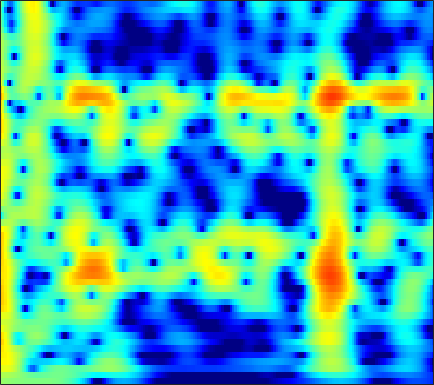

The data file committed next to this chart (first rows):
0.88996, 0.82024, 0.72314, 0.62227, 0.54528, 0.44213, 0.34078, 0.26781, 0.17863, 0.099553, 0.029888, -0.014426, -0.061776, -0.095411, -0.11347, -0.12477, -0.12344, -0.11593, -0.099986, -0.082711, -0.071134, -0.071596, -0.088355, -0.12835
1.726, 1.753, 1.739, 1.666, 1.571, 1.394, 1.162, 0.9564, 0.6471, 0.31, -0.04138, -0.3026, -0.6309, -0.9171, -1.092, -1.259, -1.343, -1.353, -1.307, -1.206, -1.072, -0.9603, -0.8144, -0.6857
3.748, 3.994, 4.13, 4.056, 3.865, 3.428, 2.772, 2.13, 1.055, -0.3058, -2.008, -3.555, -6.045, -8.982, -11.01, -11.62, -9.692, -7.949, -5.99, -4.482, -3.337, -2.662, -1.957, -1.435
5.09, 5.213, 5.206, 5.002, 4.719, 4.163, 3.398, 2.685, 1.551, 0.2105, -1.315, -2.548, -4.207, -5.682, -6.51, -7.128, -7.27, -7.217, -7.095, -7.001, -6.929, -6.851, -6.671, -6.392
5.631, 5.54, 5.303, 4.939, 4.583, 4.005, 3.315, 2.731, 1.88, 0.9617, -0.01275, -0.774, -1.827, -2.926, -3.797, -5.049, -6.458, -7.687, -9.716, -12.48, -16.74, -22.41, -35.55, -19.52
6.153, 5.761, 5.133, 4.403, 3.807, 2.977, 2.143, 1.542, 0.7988, 0.1385, -0.4461, -0.8503, -1.378, -1.925, -2.371, -3.04, -3.788, -4.407, -5.298, -6.228, -7.087, -7.607, -8.051, -8.161
7.26, 6.453, 5.147, 3.54, 2.115, -0.1045, -2.623, -4.447, -5.827, -5.292, -3.863, -2.823, -1.722, -0.9562, -0.5862, -0.3457, -0.3373, -0.4541, -0.7422, -1.158, -1.667, -2.101, -2.747, -3.471
6.649, 5.852, 4.58, 3.029, 1.663, -0.4245, -2.675, -4.167, -5.073, -4.43, -3.074, -2.058, -0.9438, -0.1202, 0.318, 0.6834, 0.8264, 0.8083, 0.6267, 0.2685, -0.2678, -0.797, -1.696, -2.867
4.376, 4.006, 3.426, 2.749, 2.199, 1.462, 0.7917, 0.3634, -0.06744, -0.3133, -0.3857, -0.3539, -0.2559, -0.1568, -0.0983, -0.03954, -0.03189, -0.08031, -0.2263, -0.4842, -0.8671, -1.235, -1.826, -2.55
2.983, 3.031, 2.919, 2.632, 2.321, 1.807, 1.228, 0.7761, 0.1947, -0.312, -0.71, -0.9255, -1.08, -1.103, -1.059, -0.9364, -0.7968, -0.7138, -0.6561, -0.6716, -0.7679, -0.8929, -1.109, -1.384
3.92, 4.065, 3.953, 3.559, 3.089, 2.217, 1.093, 0.1037, -1.373, -2.938, -4.369, -5.077, -5.217, -4.538, -3.791, -2.772, -1.917, -1.41, -0.9086, -0.5801, -0.4217, -0.4219, -0.549, -0.7684
6.411, 6.193, 5.662, 4.852, 4.053, 2.701, 0.9768, -0.615, -3.304, -6.979, -12.62, -18.84, -15.22, -9.593, -7.01, -4.695, -3.157, -2.315, -1.511, -1.051, -0.8953, -0.9836, -1.415, -2.12
7.254, 6.758, 5.922, 4.838, 3.888, 2.474, 0.8682, -0.4368, -2.218, -3.915, -5.401, -6.258, -6.626, -6.262, -5.811, -5.098, -4.351, -3.776, -3.118, -2.7, -2.555, -2.591, -2.919, -3.681
7.366, 6.729, 5.727, 4.524, 3.483, 1.904, 0.09155, -1.386, -3.474, -5.588, -7.438, -8.534, -9.292, -9.178, -8.726, -7.889, -6.849, -6.126, -5.314, -4.63, -4.064, -3.682, -3.219, -3.034
7.138, 6.538, 5.583, 4.41, 3.284, 1.479, -0.6882, -2.616, -5.72, -9.533, -14.92, -23.05, -25.32, -17.21, -14.57, -11.95, -10.11, -9.18, -8.382, -7.561, -6.577, -5.905, -4.874, -3.654
6.456, 6.204, 5.524, 4.492, 3.514, 1.944, 0.02797, -1.639, -4.122, -6.856, -9.281, -10.87, -12.77, -13.67, -13.51, -13.09, -13.01, -13.19, -13.24, -13.44, -13.28, -12.21, -9.945, -7.299
5.949, 6.004, 5.605, 4.823, 4.074, 2.732, 1.058, -0.3831, -2.613, -5.217, -7.837, -10.41, -14.96, -19, -19.8, -17.88, -16.39, -15.68, -15.09, -16.57, -18.77, -18.15, -13.58, -8.607
6.235, 6.09, 5.676, 4.969, 4.227, 2.975, 1.558, 0.3531, -1.46, -3.666, -5.849, -7.595, -10.29, -12.92, -13.24, -12.53, -11.38, -10.19, -9.31, -8.703, -7.723, -6.721, -5.913, -4.79
6.776, 6.248, 5.45, 4.408, 3.502, 2.269, 0.938, -0.05657, -1.276, -2.47, -3.445, -3.922, -4.715, -5.046, -5.137, -5.22, -4.912, -4.498, -4.206, -3.757, -3.354, -3.168, -2.592, -2.393
7.134, 6.282, 4.829, 3.134, 1.754, -0.3171, -2.469, -3.792, -4.766, -4.738, -4.573, -4.197, -3.49, -2.896, -2.635, -2.228, -1.806, -1.702, -1.445, -1.129, -0.9952, -1.082, -0.9785, -0.9199
7.17, 6.125, 4.321, 2.131, -0.01499, -3.624, -8.82, -15.8, -21.67, -11.6, -7.237, -5.661, -3.861, -2.757, -2.187, -1.497, -1.113, -1.026, -0.8542, -0.9228, -0.9925, -0.9656, -1.249, -1.236
7.128, 6.214, 4.736, 2.873, 1.334, -0.7601, -2.964, -4.303, -5.236, -5.617, -5.453, -4.656, -3.765, -3.127, -2.503, -1.912, -1.743, -1.612, -1.921, -2.739, -3.752, -4.442, -5.623, -6.063
7.079, 6.339, 5.179, 3.804, 2.652, 0.8077, -1.137, -2.757, -5.062, -7.022, -8.245, -7.708, -6.102, -4.362, -3.162, -2.254, -1.771, -1.682, -2.259, -3.263, -5.498, -7.799, -12.51, -18.63
5.538, 5.014, 4.306, 3.437, 2.558, 1.187, -0.6493, -2.424, -5.589, -9.542, -13.68, -10.76, -7.021, -4, -2.622, -1.431, -0.6621, -0.6173, -0.6673, -1.143, -1.937, -2.654, -3.222, -3.583
1.044, 1.392, 1.82, 1.96, 1.907, 1.621, 1.001, 0.4852, -0.3708, -0.8776, -1.234, -1.132, -0.7476, -0.09219, 0.2914, 0.7367, 1.001, 0.9791, 0.8678, 0.3918, -0.03556, -0.6734, -1.394, -2.112
-5.296, -2.569, -0.4658, 0.67, 1.219, 1.549, 1.695, 1.706, 1.672, 1.612, 1.724, 1.735, 1.907, 2.05, 2.129, 2.225, 2.098, 2.001, 1.566, 0.9532, 0.1295, -0.6989, -2.201, -4.044
-0.3782, -0.08363, 0.3291, 0.6471, 0.748, 0.7762, 0.7923, 0.7845, 0.905, 1.029, 1.271, 1.505, 1.804, 2.032, 2.192, 2.254, 2.193, 2.02, 1.617, 1.044, 0.1052, -0.6209, -2.044, -3.704
2.742, 2.231, 1.462, 0.6247, -0.1015, -1.057, -1.968, -2.382, -2.467, -1.849, -1.03, -0.2786, 0.5827, 1.313, 1.722, 2.053, 2.224, 2.15, 1.966, 1.518, 0.9052, 0.3105, -0.5255, -1.526
4.422, 3.602, 2.264, 0.5077, -1.118, -4.082, -8.591, -13.76, -14.6, -8.031, -4.178, -2.222, -0.3922, 0.9388, 1.601, 2.22, 2.548, 2.617, 2.515, 2.155, 1.68, 1.101, 0.3776, -0.5661
4.948, 4.235, 3.045, 1.583, 0.2782, -1.698, -3.713, -4.876, -5.232, -4.15, -2.573, -1.453, -0.1795, 0.8401, 1.39, 1.986, 2.239, 2.34, 2.157, 1.777, 1.149, 0.4962, -0.5931, -1.899
4.769, 4.311, 3.568, 2.678, 1.911, 0.9222, -0.03682, -0.5819, -1.119, -1.203, -1.071, -0.7825, -0.2311, 0.3076, 0.7506, 1.172, 1.452, 1.484, 1.344, 0.9147, 0.1313, -0.5977, -2.063, -3.86
4.752, 4.521, 4.043, 3.329, 2.704, 1.663, 0.5328, -0.3946, -1.534, -2.527, -2.909, -2.76, -2.022, -1.045, -0.2885, 0.4717, 1.07, 1.257, 1.321, 1.015, 0.3793, -0.3012, -1.525, -3.119
4.634, 4.59, 4.262, 3.629, 2.968, 1.71, 0.0329, -1.698, -4.722, -9.882, -16.35, -12.51, -6.656, -3.211, -1.482, 0.1157, 1.115, 1.564, 1.801, 1.695, 1.272, 0.7542, -0.09914, -1.207
3.435, 3.582, 3.471, 3.109, 2.596, 1.725, 0.4617, -0.6872, -2.398, -4.274, -5.101, -4.769, -3.368, -1.634, -0.6222, 0.5403, 1.2, 1.566, 1.655, 1.492, 1.098, 0.5821, -0.1855, -1.186
1.9, 2.187, 2.366, 2.26, 2.051, 1.609, 1.104, 0.6838, 0.1878, -0.1393, -0.2041, -0.09103, 0.2399, 0.691, 0.9983, 1.334, 1.531, 1.495, 1.307, 0.842, 0.1786, -0.4749, -1.526, -2.752
1.56, 1.892, 1.988, 1.732, 1.456, 0.9435, 0.5582, 0.4001, 0.3338, 0.6208, 0.9122, 1.237, 1.66, 1.962, 2.19, 2.258, 2.204, 1.938, 1.447, 0.6842, -0.4455, -1.319, -2.921, -4.6
3.558, 3.358, 2.58, 1.371, 0.09885, -1.712, -3.402, -3.768, -2.841, -1.335, 0.262, 1.194, 2.193, 2.861, 3.167, 3.322, 3.104, 2.834, 2.045, 1.033, -0.4521, -1.734, -3.868, -6.209
5.958, 5.063, 3.499, 1.323, -0.7913, -4.944, -11.41, -14.24, -7.996, -3.512, -0.8247, 0.5378, 1.869, 2.761, 3.084, 3.306, 3.125, 2.801, 2.034, 0.7256, -0.7718, -2.594, -5.193, -8.947
6.666, 5.515, 3.945, 2.198, 0.8565, -0.81, -2.148, -2.626, -2.532, -1.842, -1.115, -0.3524, 0.3774, 1.015, 1.347, 1.554, 1.597, 1.287, 0.786, -0.1926, -1.477, -2.817, -4.884, -7.641
6.749, 5.451, 3.751, 2.117, 0.864, -0.5012, -1.704, -2.436, -2.785, -2.976, -2.597, -2.155, -1.572, -0.9204, -0.4391, -0.03454, 0.3072, 0.2772, 0.1344, -0.1274, -0.7762, -1.316, -2.114, -3.063
6.433, 4.805, 2.523, 0.3312, -1.184, -3.195, -4.862, -6.229, -7.309, -7.828, -6.837, -5.931, -4.19, -2.907, -1.95, -1.08, -0.4957, -0.03522, 0.1626, 0.4474, 0.3314, 0.3565, 0.1805, -0.001955
5.668, 3.139, -0.5028, -4.103, -6.174, -7.955, -9.838, -11.3, -17.12, -37.47, -14.78, -10.04, -6.309, -4.041, -2.828, -1.634, -0.9287, -0.4225, 0.1129, 0.3157, 0.825, 1.005, 1.211, 1.478
6.324, 3.161, -2.591, -11.65, -17.62, -10.78, -8.202, -7.083, -7.029, -6.332, -5.147, -4.387, -3.061, -2.031, -1.971, -1.744, -1.75, -1.993, -1.511, -0.9179, 0.05339, 0.4854, 1.082, 1.294
8.142, 5.869, 2.923, 0.4457, -0.9671, -1.651, -1.579, -1.631, -1.028, -0.4331, -0.2478, 0.008969, -0.07937, -0.6392, -1.502, -3.789, -7.657, -12.3, -12.36, -5.891, -3.174, -1.438, -0.716, -1.051
6.783, 4.573, 1.605, -0.8218, -1.785, -2.009, -1.198, -0.5064, 0.4427, 0.988, 1.45, 1.637, 1.423, 0.7337, 0.05434, -1.328, -3.228, -4.368, -4.503, -3.447, -2.068, -1.472, -1.224, -1.587
3.978, 1.142, -3.861, -13.38, -21.39, -8.37, -3.893, -1.75, -0.1141, 1.086, 1.873, 2.136, 2.326, 2.268, 2.014, 1.611, 1.173, 0.8653, 0.4624, 0.3599, 0.1965, -0.1725, -0.4803, -0.9272
3.06, 1.495, -0.5338, -2.164, -2.716, -2.615, -1.85, -1.145, -0.1226, 0.7768, 1.433, 1.827, 2.222, 2.442, 2.47, 2.351, 2.142, 1.917, 1.491, 0.9337, 0.2013, -0.3599, -1.318, -2.457
2.796, 1.999, 0.9076, -0.06209, -0.6119, -1.008, -1.045, -0.8358, -0.2739, 0.357, 1.085, 1.616, 2.156, 2.536, 2.738, 2.812, 2.667, 2.418, 1.953, 1.198, 0.1985, -0.6666, -2.229, -4.265
2.453, 1.694, 0.4118, -1.069, -2.254, -3.548, -4.098, -3.738, -2.559, -1.099, 0.3128, 1.238, 2.187, 2.876, 3.252, 3.508, 3.473, 3.274, 2.823, 2.078, 1.066, 0.1448, -1.418, -3.361
2.19, 1.215, -0.558, -3.049, -5.7, -11.64, -34.97, -14.49, -7.051, -3.169, -0.6823, 0.6955, 2.074, 3.002, 3.465, 3.825, 3.894, 3.763, 3.347, 2.703, 1.847, 1.021, -0.2607, -1.677
2.108, 1.236, -0.1516, -1.751, -2.991, -4.432, -5.065, -4.669, -3.345, -1.735, -0.1988, 0.7887, 1.879, 2.695, 3.094, 3.41, 3.482, 3.374, 2.987, 2.367, 1.504, 0.6984, -0.5176, -1.894
2.087, 1.283, 0.2352, -0.7191, -1.318, -1.814, -1.903, -1.694, -1.15, -0.3426, 0.5472, 1.188, 1.946, 2.563, 2.905, 3.152, 3.164, 3.014, 2.615, 1.954, 1.012, 0.1341, -1.243, -2.919
1.643, 0.5349, -0.8849, -2.099, -2.734, -3.102, -2.844, -2.349, -1.394, -0.3232, 0.7227, 1.449, 2.283, 2.912, 3.269, 3.527, 3.534, 3.371, 2.949, 2.263, 1.325, 0.4601, -0.9978, -2.801
0.38, -1.452, -4.341, -7.711, -10.15, -10.96, -8.428, -6.097, -3.457, -1.363, 0.3421, 1.396, 2.515, 3.334, 3.744, 4.071, 4.132, 4.009, 3.598, 2.941, 2.066, 1.274, -0.0145, -1.517
-0.7721, -2.961, -6.298, -10.11, -12.96, -13.84, -10.47, -7.786, -4.649, -2.092, -0.07418, 1.158, 2.45, 3.399, 3.864, 4.22, 4.277, 4.135, 3.7, 3.03, 2.133, 1.313, 0.1581, -1.079
-1.336, -3.715, -6.897, -9.439, -10.27, -9.728, -7.912, -6.191, -3.768, -1.556, 0.3694, 1.575, 2.887, 3.806, 4.279, 4.561, 4.481, 4.188, 3.545, 2.613, 1.427, 0.4063, -0.9653, -2.269
-1.601, -4.798, -10.34, -20.22, -27.73, -14.25, -9.003, -6.218, -3.222, -0.7308, 1.31, 2.541, 3.827, 4.702, 5.102, 5.254, 4.979, 4.488, 3.445, 1.915, -0.08604, -1.833, -4.479, -6.891
-0.5393, -3.25, -6.927, -10.09, -11.34, -10.74, -8.201, -5.946, -2.988, -0.4246, 1.656, 2.926, 4.191, 5.028, 5.336, 5.394, 5.001, 4.41, 3.129, 1.242, -1.38, -3.976, -8.927, -17.5
